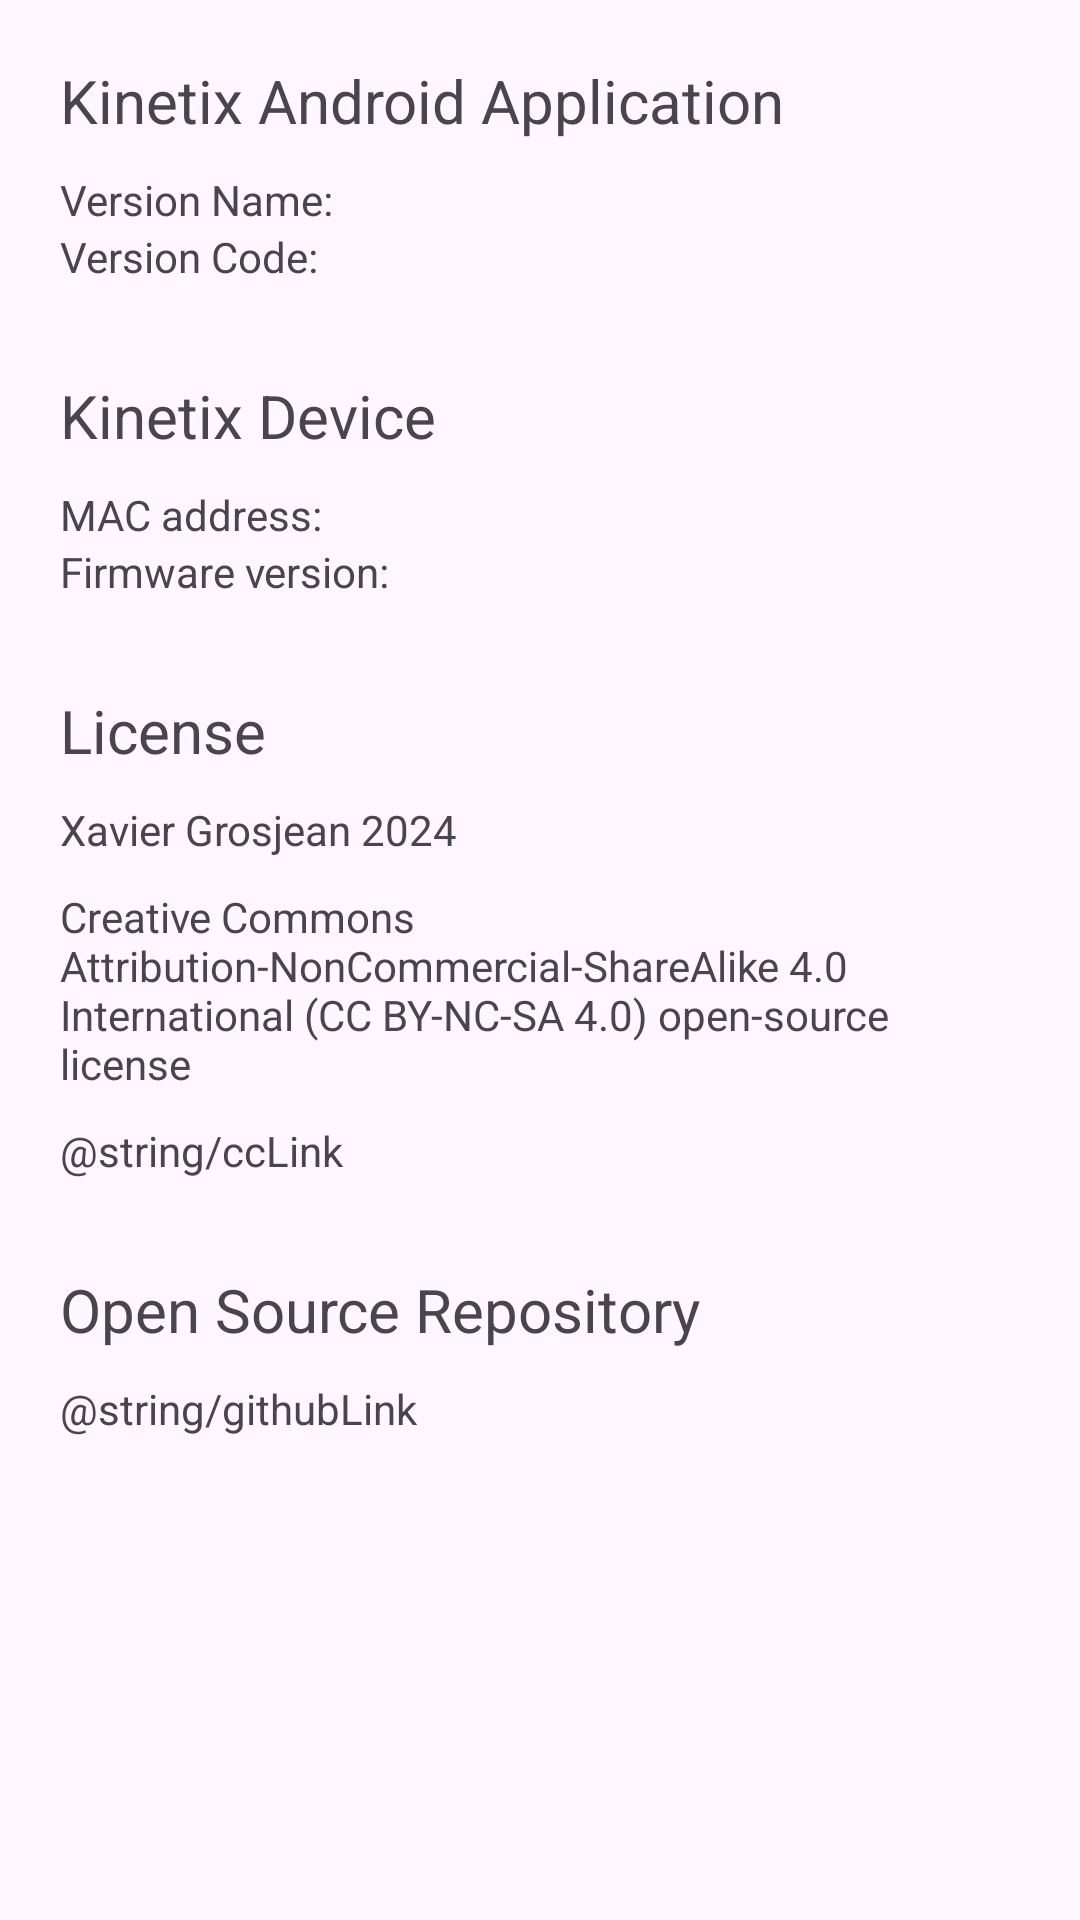

Layout XML and referenced resources for this Android screen:
<!-- AndroidManifest.xml: application theme Theme.Kinetix -->
<!-- res/layout/about_activity.xml -->
<LinearLayout xmlns:android="http://schemas.android.com/apk/res/android"
    android:layout_width="match_parent"
    android:layout_height="match_parent">

    <FrameLayout
        android:id="@+id/about"
        android:layout_width="match_parent"
        android:layout_height="match_parent"
        android:padding="20dp">


        <LinearLayout
            android:layout_width="match_parent"
            android:layout_height="match_parent"
            android:orientation="vertical">

            <TextView
                android:layout_width="wrap_content"
                android:layout_height="wrap_content"
                android:paddingBottom="10dp"
                android:text="Kinetix Android Application"
                android:textSize="20sp" />

            <LinearLayout
                android:layout_width="match_parent"
                android:layout_height="wrap_content"
                android:orientation="horizontal">

                <TextView
                    android:layout_width="wrap_content"
                    android:layout_height="wrap_content"
                    android:text="Version Name:" />

                <TextView
                    android:id="@+id/versionNameTextView"
                    android:paddingLeft="5dp"
                    android:layout_width="wrap_content"
                    android:layout_height="wrap_content" />
            </LinearLayout>

            <LinearLayout
                android:layout_width="match_parent"
                android:layout_height="wrap_content"
                android:orientation="horizontal">

                <TextView
                    android:layout_width="wrap_content"
                    android:layout_height="wrap_content"
                    android:text="Version Code:" />

                <TextView
                    android:id="@+id/versionCodeTextView"
                    android:paddingLeft="5dp"
                    android:layout_width="wrap_content"
                    android:layout_height="wrap_content" />

            </LinearLayout>

            <TextView
                android:layout_width="wrap_content"
                android:layout_height="wrap_content"
                android:paddingTop="30dp"
                android:paddingBottom="10dp"
                android:text="Kinetix Device"
                android:textSize="20sp" />

            <LinearLayout
                android:layout_width="match_parent"
                android:layout_height="wrap_content"
                android:orientation="horizontal">

                <TextView
                    android:layout_width="wrap_content"
                    android:layout_height="wrap_content"
                    android:text="MAC address:" />

                <TextView
                    android:id="@+id/aboutMacAddress"
                    android:textIsSelectable="true"
                    android:paddingLeft="5dp"
                    android:layout_width="wrap_content"
                    android:layout_height="wrap_content" />
            </LinearLayout>

            <LinearLayout
                android:layout_width="match_parent"
                android:layout_height="wrap_content"
                android:orientation="horizontal">

                <TextView
                    android:layout_width="wrap_content"
                    android:layout_height="wrap_content"
                    android:text="Firmware version:" />

                <TextView
                    android:id="@+id/aboutFirmwareVersion"
                    android:paddingLeft="5dp"
                    android:textIsSelectable="true"
                    android:layout_width="wrap_content"
                    android:layout_height="wrap_content" />
            </LinearLayout>

            <TextView
                android:layout_width="wrap_content"
                android:layout_height="wrap_content"
                android:paddingTop="30dp"
                android:paddingBottom="10dp"
                android:text="License"
                android:textSize="20sp" />

            <TextView
                android:layout_width="wrap_content"
                android:layout_height="wrap_content"
                android:paddingBottom="10dp"
                android:text="Xavier Grosjean 2024" />

            <TextView
                android:layout_width="wrap_content"
                android:layout_height="wrap_content"
                android:text="Creative Commons Attribution-NonCommercial-ShareAlike 4.0 International (CC BY-NC-SA 4.0) open-source license" />

            <TextView
                android:paddingTop="10dp"
                android:layout_width="wrap_content"
                android:layout_height="wrap_content"
                android:clickable="true"
                android:onClick="openLink"
                android:pointerIcon="hand"
                android:text="@string/ccLink" />

            <TextView
                android:layout_width="wrap_content"
                android:layout_height="wrap_content"
                android:paddingTop="30dp"
                android:paddingBottom="10dp"
                android:text="Open Source Repository"
                android:textSize="20sp" />

            <TextView
                android:layout_width="wrap_content"
                android:layout_height="wrap_content"
                android:clickable="true"
                android:pointerIcon="hand"
                android:onClick="openLink"
                android:text="@string/githubLink" />

        </LinearLayout>
    </FrameLayout>
</LinearLayout>
<!-- resources referenced by this layout -->
<resources>
  <style name="Theme.Kinetix" parent="Base.Theme.Kinetix" />
  <style name="Base.Theme.Kinetix" parent="Theme.Material3.DayNight.NoActionBar">
          
          
      </style>
</resources>
